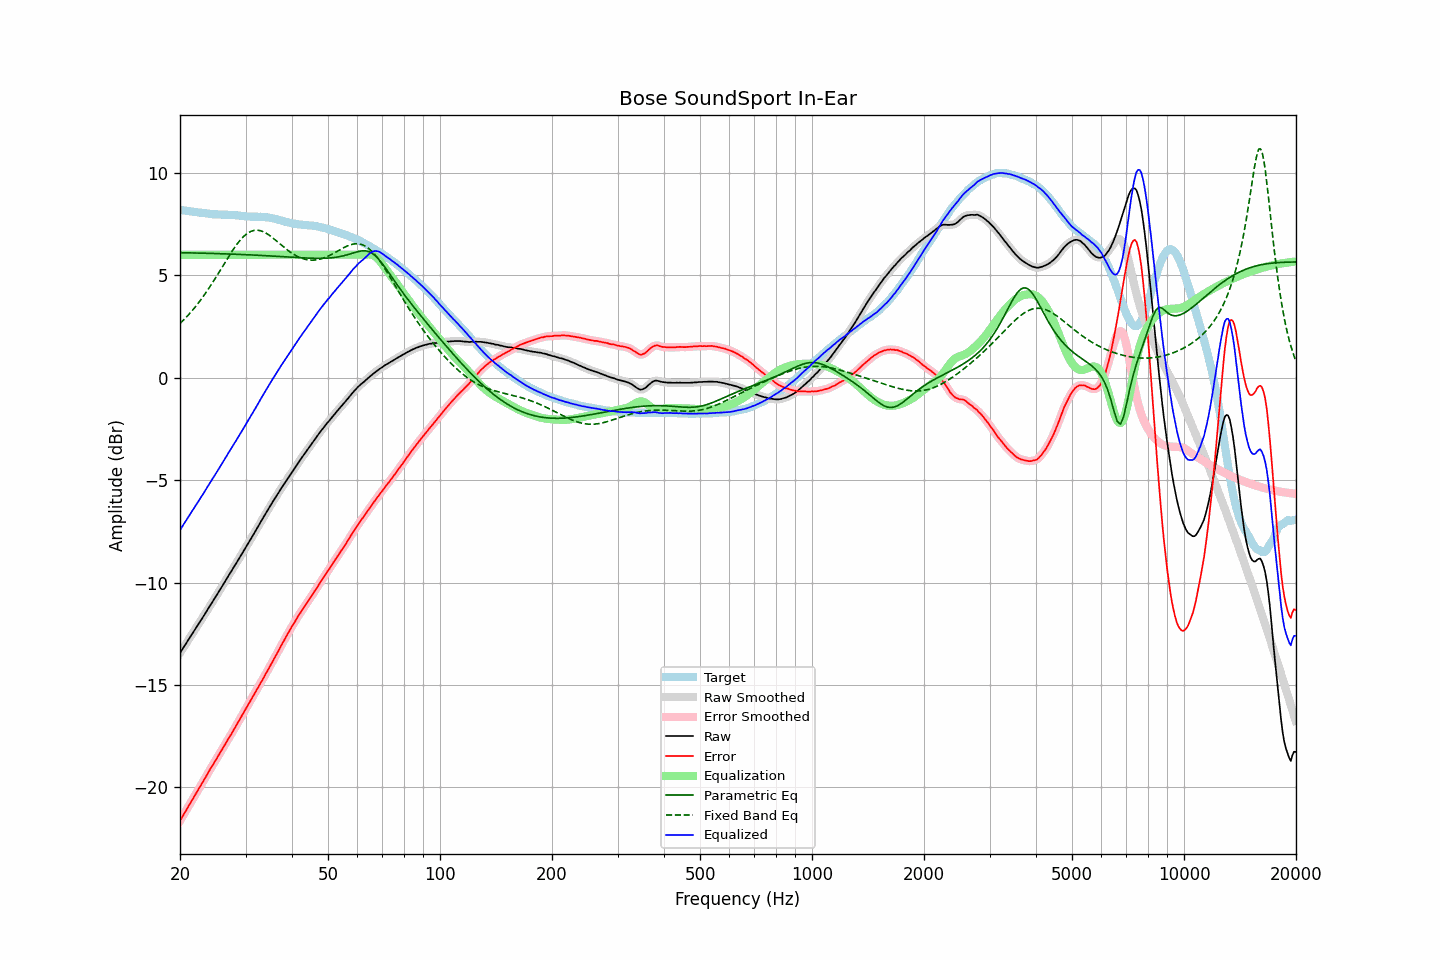

The file beside this chart, header and first rows:
frequency, raw, error, smoothed, error_smoothed, equalization, parametric_eq, fixed_band_eq, equalized_raw, equalized_smoothed, target
20.00, -13.44, -21.63, -13.44, -21.63, 6.00, 6.10, 2.64, -7.44, -7.44, 8.19
20.20, -13.32, -21.50, -13.32, -21.50, 6.00, 6.10, 2.72, -7.32, -7.32, 8.18
20.40, -13.19, -21.36, -13.19, -21.37, 6.00, 6.10, 2.80, -7.19, -7.19, 8.17
20.61, -13.07, -21.23, -13.07, -21.23, 6.00, 6.10, 2.88, -7.07, -7.07, 8.16
20.81, -12.95, -21.10, -12.95, -21.10, 6.00, 6.10, 2.96, -6.95, -6.95, 8.15
21.02, -12.82, -20.96, -12.82, -20.96, 6.00, 6.09, 3.04, -6.82, -6.82, 8.14
21.23, -12.70, -20.83, -12.70, -20.83, 6.00, 6.09, 3.13, -6.70, -6.70, 8.13
21.44, -12.58, -20.70, -12.58, -20.70, 6.00, 6.09, 3.22, -6.58, -6.58, 8.12
21.66, -12.46, -20.57, -12.46, -20.56, 6.00, 6.09, 3.31, -6.46, -6.46, 8.11
21.87, -12.33, -20.42, -12.33, -20.43, 6.00, 6.09, 3.41, -6.33, -6.33, 8.09
22.09, -12.21, -20.29, -12.21, -20.29, 6.00, 6.09, 3.50, -6.21, -6.21, 8.08
22.31, -12.09, -20.16, -12.09, -20.16, 6.00, 6.08, 3.60, -6.09, -6.09, 8.07
22.54, -11.97, -20.03, -11.97, -20.03, 6.00, 6.08, 3.70, -5.97, -5.97, 8.06
22.76, -11.85, -19.90, -11.85, -19.90, 6.00, 6.08, 3.81, -5.85, -5.85, 8.05
22.99, -11.72, -19.77, -11.72, -19.77, 6.00, 6.08, 3.91, -5.72, -5.72, 8.05
23.22, -11.60, -19.64, -11.60, -19.63, 6.00, 6.08, 4.03, -5.60, -5.60, 8.04
23.45, -11.47, -19.50, -11.47, -19.50, 6.00, 6.07, 4.14, -5.47, -5.47, 8.03
23.69, -11.34, -19.36, -11.34, -19.36, 6.00, 6.07, 4.25, -5.34, -5.34, 8.01
23.92, -11.22, -19.22, -11.22, -19.22, 6.00, 6.07, 4.37, -5.22, -5.22, 8.00
24.16, -11.09, -19.08, -11.10, -19.09, 6.00, 6.07, 4.49, -5.09, -5.10, 7.99
24.40, -10.98, -18.96, -10.97, -18.96, 6.00, 6.06, 4.61, -4.98, -4.97, 7.98
24.65, -10.85, -18.83, -10.85, -18.83, 6.00, 6.06, 4.73, -4.85, -4.85, 7.98
24.89, -10.73, -18.71, -10.73, -18.70, 6.00, 6.06, 4.86, -4.73, -4.73, 7.98
25.14, -10.60, -18.57, -10.60, -18.57, 6.00, 6.06, 4.98, -4.60, -4.60, 7.98
25.39, -10.47, -18.43, -10.47, -18.44, 6.00, 6.06, 5.11, -4.47, -4.47, 7.96
25.65, -10.34, -18.30, -10.34, -18.30, 6.00, 6.05, 5.24, -4.34, -4.34, 7.96
25.91, -10.21, -18.17, -10.21, -18.17, 6.00, 6.05, 5.37, -4.21, -4.21, 7.96
26.16, -10.08, -18.04, -10.08, -18.04, 6.00, 6.05, 5.50, -4.08, -4.08, 7.96
26.43, -9.95, -17.91, -9.95, -17.91, 6.00, 6.04, 5.63, -3.95, -3.95, 7.96
26.69, -9.82, -17.77, -9.82, -17.77, 6.00, 6.04, 5.75, -3.82, -3.82, 7.95
26.96, -9.69, -17.64, -9.69, -17.64, 6.00, 6.04, 5.88, -3.69, -3.69, 7.95
27.23, -9.56, -17.51, -9.56, -17.52, 6.00, 6.04, 6.00, -3.56, -3.56, 7.95
27.50, -9.44, -17.39, -9.44, -17.38, 6.00, 6.03, 6.13, -3.44, -3.44, 7.95
27.77, -9.31, -17.25, -9.31, -17.25, 6.00, 6.03, 6.24, -3.31, -3.31, 7.94
28.05, -9.18, -17.11, -9.18, -17.12, 6.00, 6.03, 6.36, -3.18, -3.18, 7.93
28.33, -9.06, -16.99, -9.05, -16.98, 6.00, 6.02, 6.47, -3.06, -3.05, 7.93
28.62, -8.92, -16.84, -8.93, -16.85, 6.00, 6.02, 6.57, -2.92, -2.93, 7.92
28.90, -8.80, -16.71, -8.80, -16.71, 6.00, 6.02, 6.67, -2.80, -2.80, 7.91
29.19, -8.67, -16.57, -8.67, -16.57, 6.00, 6.01, 6.76, -2.67, -2.67, 7.90
29.48, -8.54, -16.43, -8.54, -16.43, 6.00, 6.01, 6.84, -2.54, -2.54, 7.89
29.78, -8.41, -16.30, -8.41, -16.29, 6.00, 6.01, 6.92, -2.41, -2.41, 7.89
30.08, -8.28, -16.15, -8.28, -16.16, 6.00, 6.00, 6.99, -2.28, -2.28, 7.87
30.38, -8.15, -16.02, -8.15, -16.02, 6.00, 6.00, 7.05, -2.15, -2.15, 7.87
30.68, -8.02, -15.89, -8.02, -15.88, 6.00, 6.00, 7.10, -2.02, -2.02, 7.86
30.99, -7.88, -15.74, -7.89, -15.75, 6.00, 5.99, 7.14, -1.88, -1.89, 7.86
31.30, -7.75, -15.61, -7.75, -15.61, 6.00, 5.99, 7.17, -1.75, -1.75, 7.86
31.61, -7.62, -15.47, -7.62, -15.48, 6.00, 5.99, 7.19, -1.62, -1.62, 7.85
31.93, -7.48, -15.34, -7.49, -15.34, 6.00, 5.98, 7.20, -1.48, -1.49, 7.86
32.24, -7.35, -15.20, -7.35, -15.20, 6.00, 5.98, 7.20, -1.35, -1.35, 7.86
32.57, -7.21, -15.06, -7.21, -15.06, 6.00, 5.97, 7.19, -1.21, -1.21, 7.85
32.89, -7.07, -14.93, -7.07, -14.93, 6.00, 5.97, 7.17, -1.07, -1.07, 7.86
33.22, -6.94, -14.79, -6.94, -14.79, 6.00, 5.97, 7.15, -0.94, -0.94, 7.85
33.55, -6.81, -14.66, -6.81, -14.65, 6.00, 5.96, 7.12, -0.81, -0.81, 7.85
33.89, -6.67, -14.50, -6.67, -14.51, 6.00, 5.96, 7.08, -0.67, -0.67, 7.83
34.23, -6.54, -14.37, -6.54, -14.37, 6.00, 5.95, 7.03, -0.54, -0.54, 7.83
34.57, -6.41, -14.23, -6.41, -14.23, 6.00, 5.95, 6.98, -0.41, -0.41, 7.82
34.92, -6.28, -14.09, -6.28, -14.09, 6.00, 5.94, 6.93, -0.28, -0.28, 7.81
35.27, -6.15, -13.94, -6.15, -13.94, 6.00, 5.94, 6.87, -0.15, -0.15, 7.79
35.62, -6.02, -13.80, -6.02, -13.80, 6.00, 5.93, 6.81, -0.02, -0.02, 7.77
35.97, -5.90, -13.66, -5.90, -13.66, 6.00, 5.93, 6.74, 0.10, 0.10, 7.76
... 635 more rows
